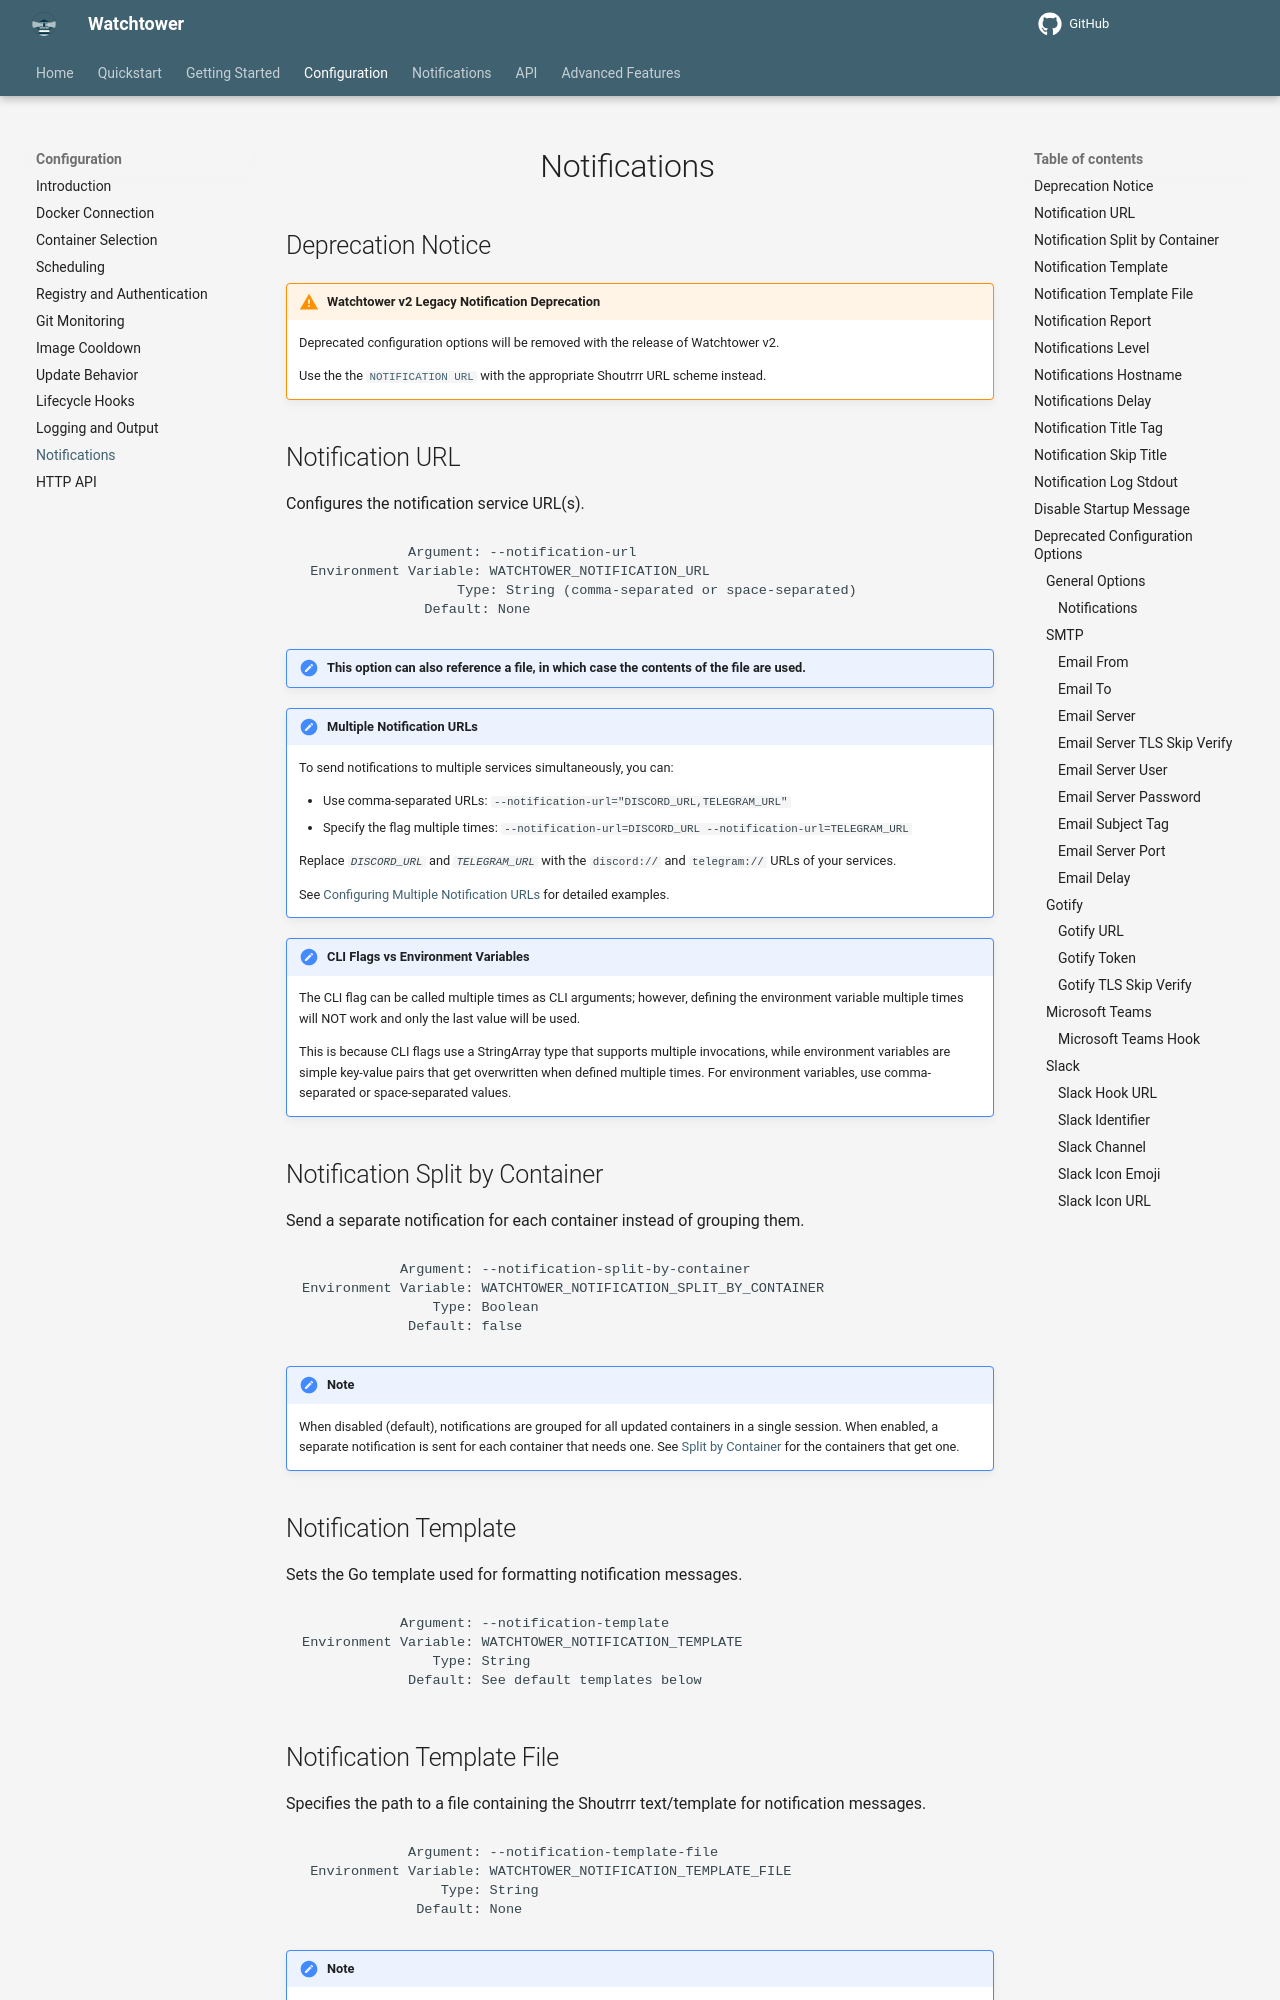

repository: chenjia404/watchtower · page: dev/configuration/notifications/index.html · generator: mkdocs

# Notifications

## Deprecation Notice

!!! Warning "Watchtower v2 Legacy Notification Deprecation"
    Deprecated configuration options will be removed with the release of Watchtower v2.

    Use the the [`NOTIFICATION URL`](#notification_url) with the appropriate Shoutrrr URL scheme instead.

## Notification URL

Configures the notification service URL(s).

```text
             Argument: --notification-url
 Environment Variable: WATCHTOWER_NOTIFICATION_URL
                   Type: String (comma-separated or space-separated)
               Default: None
```

!!! Note "This option can also reference a file, in which case the contents of the file are used."

!!! Note "Multiple Notification URLs"
    To send notifications to multiple services simultaneously, you can:

    - Use comma-separated URLs: `--notification-url="DISCORD_URL,TELEGRAM_URL"`
    - Specify the flag multiple times: `--notification-url=DISCORD_URL --notification-url=TELEGRAM_URL`

    Replace *`DISCORD_URL`* and *`TELEGRAM_URL`* with the `discord://` and `telegram://` URLs of your services.

    See [Configuring Multiple Notification URLs](../../notifications/introduction/index.md#using_multiple_notification_services) for detailed examples.

!!! Note "CLI Flags vs Environment Variables"
    The CLI flag can be called multiple times as CLI arguments; however, defining the environment variable multiple times will NOT work and only the last value will be used.

    This is because CLI flags use a StringArray type that supports multiple invocations,  while environment variables are simple key-value pairs that get overwritten when defined multiple times.
    For environment variables, use comma-separated or space-separated values.

## Notification Split by Container

Send a separate notification for each container instead of grouping them.

```text
            Argument: --notification-split-by-container
Environment Variable: WATCHTOWER_NOTIFICATION_SPLIT_BY_CONTAINER
                Type: Boolean
             Default: false
```

!!! Note
    When disabled (default), notifications are grouped for all updated containers in a single session.
    When enabled, a separate notification is sent for each container that needs one. See [Split by Container](../../notifications/general-settings/index.md#split_by_container) for the containers that get one.

## Notification Template

Sets the Go template used for formatting notification messages.

```text
            Argument: --notification-template
Environment Variable: WATCHTOWER_NOTIFICATION_TEMPLATE
                Type: String
             Default: See default templates below
```

## Notification Template File

Specifies the path to a file containing the Shoutrrr text/template for notification messages.

```text
             Argument: --notification-template-file
 Environment Variable: WATCHTOWER_NOTIFICATION_TEMPLATE_FILE
                 Type: String
              Default: None
```

!!! Note
    If both the [`notification-template`](#notification_template) and [`notification-template-file`](#notification_template_file) configuration options are specified, then the file-based template takes precedence over the inline template.

!!! Warning "New Feature"
    This is a new feature and is not yet fully documented in the main configuration reference. It is intentionally omitted from the deprecation notice.

## Notification Report

Enables the session report as the notification template data, including container statuses and logs.

```text
            Argument: --notification-report
Environment Variable: WATCHTOWER_NOTIFICATION_REPORT
                Type: Boolean
             Default: false
```

## Notifications Level

The log level used for sending notifications. Possible values: panic, fatal, error, warn, info or debug.

```text
            Argument: --notifications-level
Environment Variable: WATCHTOWER_NOTIFICATIONS_LEVEL
                Type: String
             Default: info
```

## Notifications Hostname

Custom hostname for notification titles.

```text
            Argument: --notifications-hostname
Environment Variable: WATCHTOWER_NOTIFICATIONS_HOSTNAME
                Type: String
             Default: None
```

## Notifications Delay

Delay before sending notifications, expressed in seconds. Watchtower exits at startup if the value is negative.

```text
            Argument: --notifications-delay
Environment Variable: WATCHTOWER_NOTIFICATIONS_DELAY
                Type: Integer
             Default: None
```

## Notification Title Tag

Title prefix tag for notifications.

```text
            Argument: --notification-title-tag
Environment Variable: WATCHTOWER_NOTIFICATION_TITLE_TAG
                Type: String
             Default: None
```

## Notification Skip Title

Do not pass the title param to notifications.

```text
            Argument: --notification-skip-title
Environment Variable: WATCHTOWER_NOTIFICATION_SKIP_TITLE
                Type: Boolean
             Default: false
```

## Notification Log Stdout

Write notification logs to stdout instead of logging (to stderr).

```text
            Argument: --notification-log-stdout
Environment Variable: WATCHTOWER_NOTIFICATION_LOG_STDOUT
                Type: Boolean
             Default: false
```

!!! Note
    Only the `logger://` output goes to stdout.
    Shoutrrr's own messages, such as a warning that a service sends without TLS, go to Watchtower's log at their level.

## Disable Startup Message

Suppresses the info-level notification sent when Watchtower starts.

```text
            Argument: --no-startup-message
Environment Variable: WATCHTOWER_NO_STARTUP_MESSAGE
                Type: Boolean
             Default: false
```
